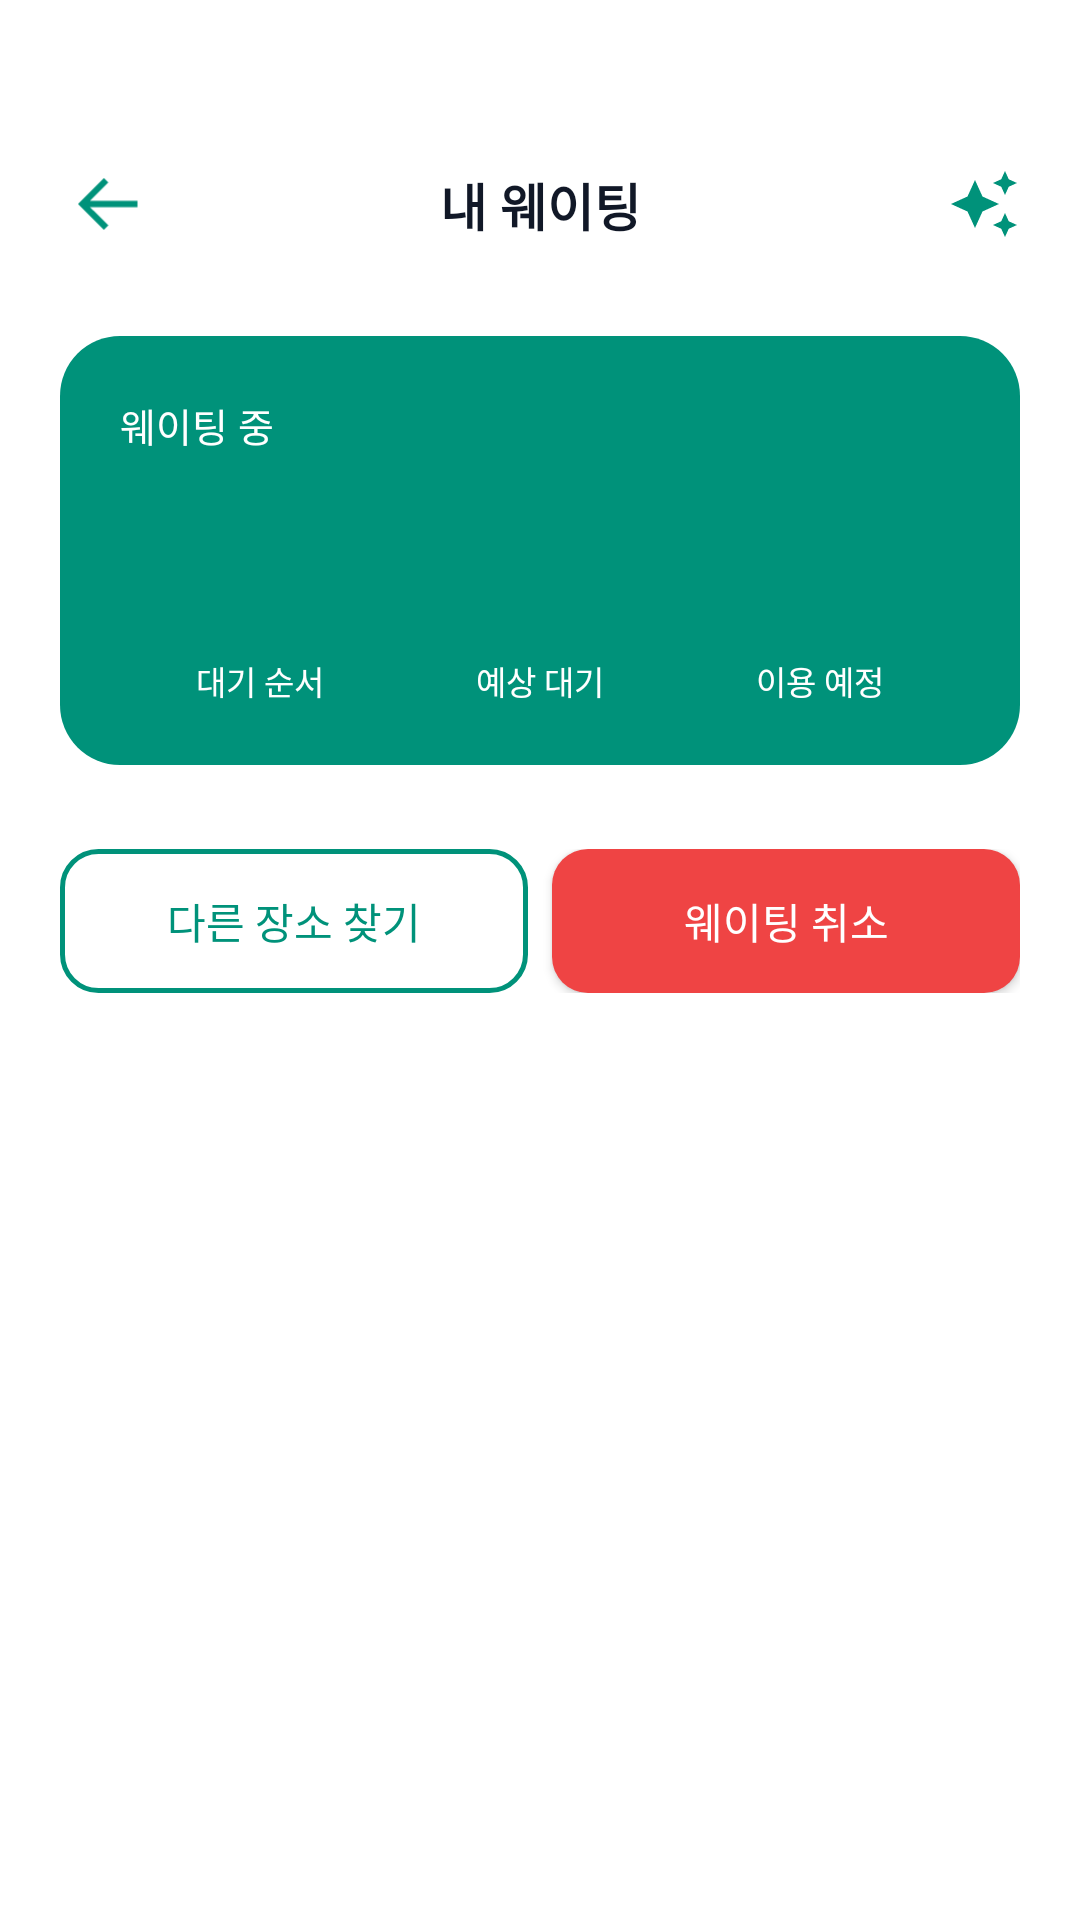

Here is an Android app screen rendered from its layout file. Give the layout XML and the strings, colors and styles it references.
<!-- AndroidManifest.xml: application theme Theme.AndroidApp -->
<!-- res/layout/activity_my_waiting.xml -->
<?xml version="1.0" encoding="utf-8"?>
<ScrollView xmlns:android="http://schemas.android.com/apk/res/android"
    xmlns:app="http://schemas.android.com/apk/res-auto"
    android:layout_width="match_parent"
    android:layout_height="match_parent"
    android:background="@color/white">

    <LinearLayout
        android:layout_width="match_parent"
        android:layout_height="wrap_content"
        android:orientation="vertical"
        android:paddingTop="40dp">

        <androidx.constraintlayout.widget.ConstraintLayout
            android:layout_width="match_parent"
            android:layout_height="56dp">

            <ImageButton
                android:id="@+id/btnBack"
                android:layout_width="40dp"
                android:layout_height="40dp"
                android:layout_marginStart="16dp"
                android:background="@android:color/transparent"
                android:contentDescription="@string/waiting_title"
                android:padding="10dp"
                android:scaleType="fitCenter"
                android:src="@drawable/back"
                app:layout_constraintBottom_toBottomOf="parent"
                app:layout_constraintStart_toStartOf="parent"
                app:layout_constraintTop_toTopOf="parent"
                app:tint="@color/jari_green" />

            <TextView
                android:layout_width="wrap_content"
                android:layout_height="wrap_content"
                android:text="@string/waiting_title"
                android:textColor="@color/text_primary"
                android:textSize="17sp"
                android:textStyle="bold"
                app:layout_constraintBottom_toBottomOf="parent"
                app:layout_constraintEnd_toEndOf="parent"
                app:layout_constraintStart_toStartOf="parent"
                app:layout_constraintTop_toTopOf="parent" />

            <ImageView
                android:id="@+id/ivChatbot"
                android:layout_width="40dp"
                android:layout_height="40dp"
                android:layout_marginEnd="12dp"
                android:background="?attr/selectableItemBackgroundBorderless"
                android:clickable="true"
                android:contentDescription="자리타임봇"
                android:focusable="true"
                android:padding="8dp"
                android:src="@drawable/ic_chatbot"
                app:layout_constraintBottom_toBottomOf="parent"
                app:layout_constraintEnd_toEndOf="parent"
                app:layout_constraintTop_toTopOf="parent"
                app:tint="@color/jari_green" />
        </androidx.constraintlayout.widget.ConstraintLayout>

        <LinearLayout
            android:layout_width="match_parent"
            android:layout_height="wrap_content"
            android:layout_marginHorizontal="20dp"
            android:layout_marginTop="16dp"
            android:background="@drawable/bg_waiting_card"
            android:orientation="vertical"
            android:padding="20dp">

            <TextView
                android:layout_width="wrap_content"
                android:layout_height="wrap_content"
                android:text="@string/waiting_status"
                android:textColor="@color/white"
                android:textSize="13sp" />

            <TextView
                android:id="@+id/tvWaitingPlace"
                android:layout_width="match_parent"
                android:layout_height="wrap_content"
                android:layout_marginTop="8dp"
                android:textColor="@color/white"
                android:textSize="18sp"
                android:textStyle="bold" />

            <LinearLayout
                android:layout_width="match_parent"
                android:layout_height="wrap_content"
                android:layout_marginTop="16dp"
                android:orientation="horizontal">

                <LinearLayout
                    android:layout_width="0dp"
                    android:layout_height="wrap_content"
                    android:layout_weight="1"
                    android:gravity="center"
                    android:orientation="vertical">

                    <TextView
                        android:id="@+id/tvQueuePosition"
                        android:layout_width="wrap_content"
                        android:layout_height="wrap_content"
                        android:textColor="@color/white"
                        android:textStyle="bold" />

                    <TextView
                        android:layout_width="wrap_content"
                        android:layout_height="wrap_content"
                        android:text="@string/queue_order"
                        android:textColor="@color/white"
                        android:textSize="11sp" />
                </LinearLayout>

                <LinearLayout
                    android:layout_width="0dp"
                    android:layout_height="wrap_content"
                    android:layout_weight="1"
                    android:gravity="center"
                    android:orientation="vertical">

                    <TextView
                        android:id="@+id/tvEstimatedWait"
                        android:layout_width="wrap_content"
                        android:layout_height="wrap_content"
                        android:textColor="@color/white"
                        android:textStyle="bold" />

                    <TextView
                        android:layout_width="wrap_content"
                        android:layout_height="wrap_content"
                        android:text="@string/estimated_wait"
                        android:textColor="@color/white"
                        android:textSize="11sp" />
                </LinearLayout>

                <LinearLayout
                    android:layout_width="0dp"
                    android:layout_height="wrap_content"
                    android:layout_weight="1"
                    android:gravity="center"
                    android:orientation="vertical">

                    <TextView
                        android:id="@+id/tvPlannedUse"
                        android:layout_width="wrap_content"
                        android:layout_height="wrap_content"
                        android:textColor="@color/white"
                        android:textStyle="bold" />

                    <TextView
                        android:layout_width="wrap_content"
                        android:layout_height="wrap_content"
                        android:text="@string/planned_use"
                        android:textColor="@color/white"
                        android:textSize="11sp" />
                </LinearLayout>
            </LinearLayout>
        </LinearLayout>

        <LinearLayout
            android:layout_width="match_parent"
            android:layout_height="wrap_content"
            android:layout_marginHorizontal="20dp"
            android:layout_marginTop="28dp"
            android:orientation="horizontal">

            <androidx.appcompat.widget.AppCompatButton
                android:id="@+id/btnFindOther"
                android:layout_width="0dp"
                android:layout_height="48dp"
                android:layout_marginEnd="8dp"
                android:layout_weight="1"
                android:background="@drawable/bg_outline_green"
                android:text="@string/find_other_place"
                android:textColor="@color/jari_green"
                app:backgroundTint="@null" />

            <androidx.appcompat.widget.AppCompatButton
                android:id="@+id/btnCancelWaiting"
                android:layout_width="0dp"
                android:layout_height="48dp"
                android:layout_weight="1"
                android:background="@drawable/bg_cancel_button"
                android:text="@string/cancel_waiting"
                android:textColor="@color/white"
                app:backgroundTint="@null" />
        </LinearLayout>
    </LinearLayout>
</ScrollView>
<!-- resources referenced by this layout -->
<resources>
  <color name="jari_green">#FF00927A</color>
  <color name="text_primary">#FF111827</color>
  <color name="white">#FFFFFFFF</color>
  <!-- drawable back: png bitmap (drawable, 571 bytes) -->
  <!-- drawable bg_cancel_button (drawable) -->
  <?xml version="1.0" encoding="utf-8"?>
  <shape xmlns:android="http://schemas.android.com/apk/res/android"
      android:shape="rectangle">
      <solid android:color="@color/cancel_red" />
      <corners android:radius="12dp" />
  </shape>
  <!-- drawable bg_outline_green (drawable) -->
  <?xml version="1.0" encoding="utf-8"?>
  <shape xmlns:android="http://schemas.android.com/apk/res/android"
      android:shape="rectangle">
      <solid android:color="@android:color/transparent" />
      <stroke
          android:width="1.5dp"
          android:color="@color/jari_green" />
      <corners android:radius="12dp" />
  </shape>
  <!-- drawable bg_waiting_card (drawable) -->
  <?xml version="1.0" encoding="utf-8"?>
  <shape xmlns:android="http://schemas.android.com/apk/res/android"
      android:shape="rectangle">
      <solid android:color="@color/jari_green" />
      <corners android:radius="20dp" />
  </shape>
  <!-- drawable ic_chatbot (drawable) -->
  <vector xmlns:android="http://schemas.android.com/apk/res/android"
      android:width="24dp"
      android:height="24dp"
      android:viewportWidth="24"
      android:viewportHeight="24">
      <path
          android:fillColor="#FF000000"
          android:pathData="M19,9l1.25,-2.75L23,5l-2.75,-1.25L19,1l-1.25,2.75L15,5l2.75,1.25L19,9zM11.5,9.5L9,4L6.5,9.5L1,12l5.5,2.5L9,20l2.5,-5.5L17,12l-5.5,-2.5zM19,15l-1.25,2.75L15,19l2.75,1.25L19,23l1.25,-2.75L23,19l-2.75,-1.25L19,15z" />
  </vector>
  <string name="cancel_waiting">웨이팅 취소</string>
  <string name="estimated_wait">예상 대기</string>
  <string name="find_other_place">다른 장소 찾기</string>
  <string name="planned_use">이용 예정</string>
  <string name="queue_order">대기 순서</string>
  <string name="waiting_status">웨이팅 중</string>
  <string name="waiting_title">내 웨이팅</string>
  <style name="Theme.AndroidApp" parent="Base.Theme.AndroidApp" />
  <color name="cancel_red">#FFEF4444</color>
  <style name="Base.Theme.AndroidApp" parent="Theme.Material3.Light.NoActionBar">
          <item name="colorPrimary">@color/jari_green</item>
          <item name="colorOnPrimary">@color/white</item>
          <item name="colorSecondary">@color/jari_green_dark</item>
          <item name="android:statusBarColor">@color/white</item>
          <item name="android:windowLightStatusBar" tools:targetApi="m">true</item>
      </style>
  <color name="jari_green_dark">#FF007566</color>
</resources>
